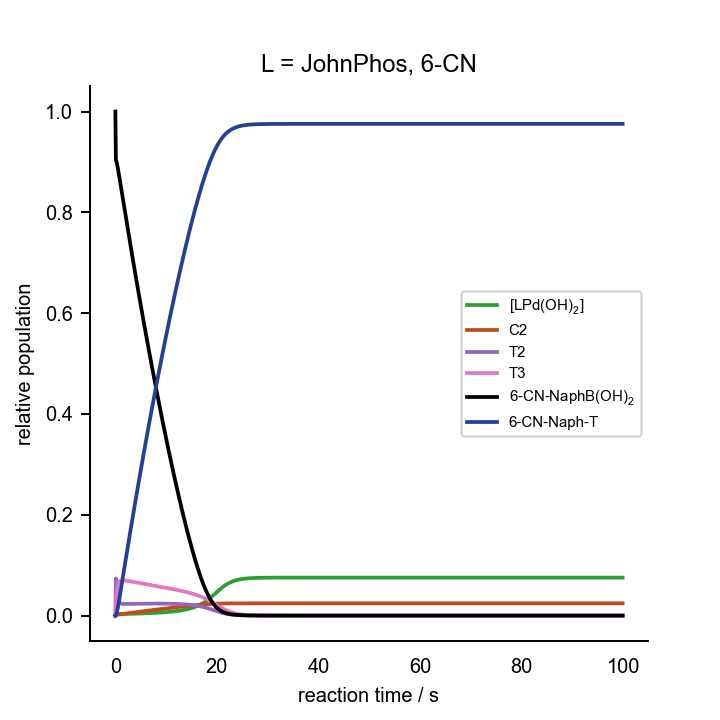

The data file committed next to this chart (first rows):
0.000000000000000000e+00	0.000000000000000000e+00	0.000000000000000000e+00	0.000000000000000000e+00	0.000000000000000000e+00	0.000000000000000000e+00	0.000000000000000000e+00	0.000000000000000000e+00	0.000000000000000000e+00	0.000000000000000000e+00	0.000000000000000000e+00	1.000000000000000021e-03	2.000000000000000042e-02	7.000000000000000666e-02	0.000000000000000000e+00	0.000000000000000000e+00	0.000000000000000000e+00
1.000000000000000056e-01	1.244894934998230177e-04	3.623891629234340837e-07	1.041712728082546979e-14	2.188042772156605163e-05	8.358520585500001296e-08	7.234440269239220047e-29	4.148481338508085862e-08	1.474207053750301684e-03	3.789045705796479854e-04	9.591170474544216603e-15	1.549763431351227168e-08	1.810919910715053788e-02	6.960569046260918491e-02	3.943095373909407428e-04	8.257132128872722401e-19	1.532138159584536409e-05
2.000000000000000111e-01	9.864469972797831768e-05	2.859583315393240176e-07	8.220070138314538968e-15	2.687311587182704119e-05	5.196905609183396715e-08	4.498009285728702163e-29	3.274142623022303755e-08	1.164457695508313087e-03	7.096343585228906316e-04	1.796290035774180520e-14	9.730777230941975954e-09	1.803373737865527834e-02	6.922538688980145460e-02	7.746131101986586344e-04	1.020446767898606516e-18	6.492678260171129477e-05
3.000000000000000444e-01	8.663244750538668987e-05	2.499344921409195525e-07	7.184539944401087136e-15	3.108598266129580410e-05	4.308420554304101458e-08	3.729010514453250614e-29	2.823145460701212500e-08	9.450825219982492880e-04	9.368627873267275797e-04	2.371471298155454606e-14	7.505181059623815313e-09	1.794743400812883263e-02	6.892388067874234692e-02	1.076119321257757973e-03	1.163737641596716456e-18	1.392134497017711930e-04
4.000000000000000222e-01	7.847236995780645875e-05	2.251390610021722141e-07	6.471778116565859673e-15	3.482082532680747498e-05	3.911216101651880491e-08	3.385223374388121070e-29	2.512575320308931134e-08	7.938097406308274213e-04	1.092595371303242300e-03	2.765675964061256493e-14	6.157912842848171573e-09	1.784805298980321475e-02	6.867693382058158436e-02	1.323066179418531376e-03	1.288771458532980399e-18	2.304316959266152344e-04
5.000000000000000000e-01	7.293723959779761258e-05	2.079883176670847229e-07	5.978768130175838932e-15	3.822710996951257304e-05	3.696062609588844664e-08	3.199004405253650696e-29	2.297917107103278688e-08	6.894775986193473144e-04	1.199079484031734862e-03	3.035218545763358679e-14	5.319840918727517529e-09	1.773970500096268624e-02	6.846764067704631807e-02	1.532359322953789861e-03	1.404823928760816693e-18	3.332428782656052398e-04
6.000000000000000888e-01	6.921710474800167958e-05	1.961065812334812826e-07	5.637219393600902955e-15	4.140637200094563495e-05	3.566294243580022599e-08	3.086687700039307766e-29	2.149375847421342315e-08	6.175191613218387757e-04	1.271594516650515795e-03	3.218775594316669887e-14	4.791007589771202462e-09	1.762525952817000502e-02	6.828440266183821716e-02	1.715597338161924806e-03	1.515746935596863299e-18	4.439671585367838255e-04
7.000000000000000666e-01	6.675588803912096492e-05	1.878611920886797162e-07	5.400199976387546057e-15	4.442837055878977082e-05	3.482106021213860476e-08	3.013821376414958967e-29	2.046467897685493244e-08	5.679095330466877494e-04	1.320654148743251538e-03	3.342960271506453733e-14	4.456348588463546699e-09	1.750669973664182449e-02	6.811924596612387028e-02	1.880754033876290117e-03	1.623464249184200143e-18	5.600650640393960720e-04
8.000000000000000444e-01	6.517009691621267295e-05	1.821277697084635027e-07	5.235388782236271849e-15	4.734118902823215353e-05	3.424313403612420887e-08	2.963800893039915229e-29	1.975084080036822261e-08	5.337400572921618958e-04	1.353504040750041311e-03	3.426113438193063121e-14	4.247141532940162894e-09	1.738539623694484310e-02	6.796667936188109660e-02	2.033320638119071825e-03	1.729044278550320774e-18	6.797823542007329573e-04
9.000000000000000222e-01	6.419445598476324240e-05	1.781309150577723104e-07	5.120496429267058419e-15	5.017802517522149239e-05	3.382653897108909564e-08	2.927743888895061301e-29	1.925493425232333437e-08	5.102445691657405552e-04	1.375143495442953485e-03	3.480889773848130242e-14	4.120928178963310994e-09	1.726229641548018487e-02	6.782291639567565589e-02	2.177083604324478276e-03	1.833122614585427346e-18	8.019062823077443636e-04
1.000000000000000000e+00	6.364504915876744774e-05	1.753353036354215800e-07	5.040134644220444566e-15	5.296182326521845152e-05	3.351308296765133566e-08	2.900613744148615702e-29	1.890977523152371060e-08	4.941320346860981691e-04	1.389025233358201147e-03	3.516029110524474473e-14	4.050692282432835811e-09	1.713805527099095810e-02	6.768534337402623557e-02	2.314656625973875604e-03	1.936095717279134528e-18	9.255978794975459802e-04
1.100000000000000089e+00	6.339415383468364909e-05	1.733710282268978325e-07	4.983670188219844597e-15	5.570845341165099395e-05	3.326742291037526705e-08	2.879351452664811730e-29	1.866893959882642978e-08	4.831283280712571045e-04	1.397535719679375652e-03	3.537572279370351101e-14	4.018818740394703866e-09	1.701312576706476981e-02	6.755215458852052712e-02	2.447845411479574514e-03	2.038220592393426153e-18	1.050276424341913114e-03
1.200000000000000178e+00	6.335295983799291283e-05	1.719822930630674413e-07	4.943750034857294185e-15	5.842889784816680321e-05	3.306791508176165989e-08	2.862083714261585733e-29	1.850032520606365210e-08	4.756610048660228391e-04	1.402325559746345034e-03	3.549697437471271878e-14	4.013597520209236154e-09	1.688782123688596648e-02	6.742210162222339598e-02	2.577898377776694384e-03	2.139669022294647833e-18	1.175539750079767796e-03
1.300000000000000044e+00	6.345965743341923132e-05	1.709921012943310543e-07	4.915286287199862606e-15	6.113075932808386889e-05	3.290057681677651524e-08	2.847600305742903403e-29	1.838172007364847136e-08	4.706422018289895676e-04	1.404537052775603305e-03	3.555296072301587287e-14	4.027128121571894864e-09	1.676235848093490452e-02	6.729432081591829595e-02	2.705679184081794409e-03	2.240559357831369000e-18	1.301109230693817728e-03
1.400000000000000133e+00	6.367119424831358158e-05	1.702778972690633589e-07	4.894755998226576604e-15	6.381930219521905062e-05	3.275658201158069983e-08	2.835137312962567397e-29	1.829774513001261330e-08	4.673188304784484212e-04	1.404961232829234335e-03	3.556370517926326770e-14	4.054020977104875144e-09	1.663688756256462981e-02	6.716821427088562335e-02	2.831785729114471781e-03	2.340975294396474920e-18	1.426791739667659540e-03
1.500000000000000000e+00	6.395757048014537999e-05	1.697547804999791930e-07	4.879718644674791093e-15	6.649817208444642330e-05	3.262954963821149959e-08	2.824142447210835450e-29	1.823774727387873287e-08	4.651693313703411377e-04	1.404146122858832045e-03	3.554307977325652366e-14	4.090570821468664350e-09	1.651151236955613125e-02	6.704336786554360161e-02	2.956632134456494820e-03	2.440977809507400400e-18	1.552453382012477286e-03
1.600000000000000089e+00	6.429787839094558985e-05	1.693639108595819768e-07	4.868482826359133249e-15	6.916989208211821931e-05	3.251551370118446668e-08	2.814272444901724150e-29	1.819434396456382522e-08	4.638323465091049517e-04	1.402471540838734661e-03	3.550069878345575726e-14	4.134217165728676951e-09	1.638630483252278072e-02	6.691949462937371584e-02	3.080505370626363242e-03	2.540612528854638193e-18	1.678001314238423188e-03
1.700000000000000178e+00	6.467754592547678551e-05	1.690644867421090707e-07	4.859875672885075338e-15	7.183620776807677201e-05	3.241159280753672899e-08	2.805277916624031041e-29	1.816241636956894294e-08	4.630573845969305916e-04	1.400200856869407992e-03	3.544322885865894363e-14	4.183184946937446861e-09	1.626131476425030434e-02	6.679639558352330753e-02	3.203604416476774162e-03	2.639914497284039300e-18	1.803371147979112047e-03
1.800000000000000044e+00	6.508641918805071916e-05	1.688281982571065924e-07	4.853083396859584716e-15	7.449832547808742469e-05	3.231576017459398391e-08	2.796983440925533410e-29	1.813841315921767247e-08	4.626707071378758566e-04	1.397516793375824361e-03	3.537529522418004894e-14	4.236241962719837567e-09	1.613657666632433915e-02	6.667393266555662890e-02	3.326067334443479680e-03	2.738911384267308878e-18	1.928518225272102780e-03
1.900000000000000133e+00	6.551742872979128215e-05	1.686353938573929515e-07	4.847541100959013151e-15	7.715707729217121888e-05	3.222654746778285139e-08	2.789261930977219740e-29	1.811986940912782641e-08	4.625517612917741514e-04	1.394546165843320827e-03	3.530010794103125695e-14	4.292533467349577466e-09	1.601211443239282037e-02	6.655201002624494544e-02	3.447989973755160968e-03	2.837625568377154110e-18	2.053411581329071030e-03
2.000000000000000000e+00	6.596565961831650656e-05	1.684724252220681444e-07	4.842856454753728488e-15	7.981303543497060755e-05	3.214286784790065242e-08	2.782019319016594334e-29	1.810507339211474123e-08	4.626168594486217036e-04	1.391377022223714253e-03	3.521989575349061663e-14	4.351468248879391881e-09	1.588794460559760785e-02	6.643056107798468723e-02	3.569438922015394887e-03	2.936075557205170813e-18	2.178029756888611411e-03
2.100000000000000089e+00	6.642770289447381905e-05	1.683298081932417169e-07	4.838756829561631119e-15	8.246659161175012832e-05	3.206389869842331526e-08	2.775184406198762553e-29	1.809283579348041641e-08	4.628078770624154538e-04	1.388070516641143641e-03	3.513620664661091044e-14	4.412639711820903625e-09	1.576407863457156278e-02	6.630953952589463407e-02	3.690460474105496189e-03	3.034276962217348407e-18	2.302357893530517039e-03
2.200000000000000178e+00	6.690120295441877589e-05	1.682009481679778121e-07	4.835052658957514654e-15	8.511801204774549902e-05	3.198900299441017190e-08	2.768702056942787353e-29	1.808232977985892166e-08	4.630844231541297916e-04	1.384669138054447045e-03	3.505011613718735192e-14	4.475770956746566590e-09	1.564052443621313099e-02	6.618891315469785375e-02	3.811086845302271309e-03	3.132243178458146202e-18	2.426385718209778629e-03
2.300000000000000266e+00	6.738454162148277502e-05	1.680812566261075213e-07	4.831612042753622390e-15	8.776747568744620843e-05	3.191767680561588589e-08	2.762528655237656394e-29	1.807298014904523031e-08	4.634184140560815767e-04	1.381202415403946695e-03	3.496237168729659011e-14	4.540676449518559568e-09	1.551728747873397200e-02	6.606865952271914755e-02	3.931340477280957126e-03	3.229985866977873845e-18	2.550106144165240844e-03
2.400000000000000355e+00	6.787661744154035873e-05	1.679675382822314878e-07	4.828343130259845368e-15	9.041510071864758175e-05	3.184951317172089945e-08	2.756628977982666890e-29	1.806438644465436888e-08	4.637903110804402190e-04	1.377690874899402266e-03	3.487349287451871327e-14	4.607235195285239279e-09	1.539437153255747946e-02	6.594876297628617101e-02	4.051237023713938866e-03	3.327515303149130323e-18	2.673514299266489293e-03
2.500000000000000000e+00	6.837669144907448069e-05	1.678575658395488854e-07	4.825181896288238749e-15	9.306096299674874301e-05	3.178417727902260093e-08	2.750974046488255585e-29	1.805626961099889447e-08	4.641865107384712677e-04	1.374148786118761399e-03	3.478384090349545278e-14	4.675371933505735646e-09	1.527177919118665426e-02	6.582921257876220289e-02	4.170787421237915661e-03	3.424840633095089227e-18	2.796606850907087070e-03
2.600000000000000089e+00	6.888427938066140038e-05	1.677497848818421771e-07	4.822083658068885648e-15	9.570510884836084566e-05	3.172138899688522647e-08	2.745539614976344821e-29	1.804843497355299458e-08	4.645975337006350882e-04	1.370586068432695951e-03	3.469366686293752961e-14	4.745043945767024400e-09	1.514951223264325748e-02	6.571000067341699336e-02	4.289999326583133002e-03	3.521970066100202374e-18	2.919381536726744185e-03
2.700000000000000178e+00	6.939907623245343234e-05	1.676431087753911478e-07	4.819017179563494541e-15	9.834756397359010387e-05	3.166091048381919678e-08	2.740305097865650175e-29	1.804074651774217327e-08	4.650167674791142857e-04	1.367009615157367729e-03	3.460314524367503228e-14	4.816231781900567081e-09	1.502757187034838363e-02	6.559112188566125490e-02	4.408878114338862786e-03	3.618911021895496253e-18	3.041836838236405653e-03
2.800000000000000266e+00	6.992090351659821664e-05	1.675367762614306126e-07	4.815960577862027754e-15	1.009883396347225162e-04	3.160253722214741666e-08	2.735252793806946064e-29	1.803310902824278673e-08	4.654395931461596846e-04	1.363424213469118917e-03	3.451239722429331887e-14	4.888932748564323862e-09	1.490595892752386888e-02	6.547257243019490025e-02	4.527427569805208760e-03	3.715670245569607394e-18	3.163971753764353249e-03
2.900000000000000355e+00	7.044967239292248466e-05	1.674302525591649607e-07	4.812898480320421148e-15	1.036274369633223937e-04	3.154609143620179383e-08	2.730367316016906065e-29	1.802545568456190367e-08	4.658627787210600671e-04	1.359833183863587295e-03	3.442150685764354317e-14	4.963156340244966937e-09	1.478467395822327321e-02	6.535434962962077821e-02	4.645650370379355090e-03	3.812253898863768179e-18	3.285785640389904134e-03
3.000000000000000000e+00	7.098535773952776488e-05	1.673231602931612995e-07	4.809820039020686498e-15	1.062648499598004969e-04	3.149141716881752879e-08	2.725635166140390804e-29	1.801773940450179408e-08	4.662840568288987610e-04	1.356238825377274618e-03	3.433053234065096735e-14	5.038921013380655688e-09	1.466371733175871571e-02	6.523645157945201500e-02	4.763548420548145181e-03	3.908667634377101433e-18	3.407278103719363089e-03
3.100000000000000089e+00	7.152798013200520138e-05	1.672152317398900785e-07	4.806717558064694426e-15	1.089005675737515788e-04	3.143837654087255835e-08	2.721044410507288886e-29	1.800992685631947904e-08	4.667018321238089072e-04	1.352642724195801237e-03	3.423951382605519238e-14	5.116251941741877292e-09	1.454308929119788735e-02	6.511887691605892925e-02	4.881123083941221394e-03	4.004916655898068439e-18	3.528448921334630551e-03
3.200000000000000178e+00	7.207759319610349252e-05	1.671062754969366336e-07	4.803585535457570523e-15	1.115345751604416191e-04	3.138684685190216805e-08	2.716584429185837758e-29	1.800199427679014366e-08	4.671149765936677780e-04	1.349045969644156089e-03	3.414847888972791801e-14	5.195179440921873592e-09	1.442278999433606670e-02	6.500162465436480630e-02	4.998375345635320058e-03	4.101005769489834668e-18	3.649297989110153288e-03
3.300000000000000266e+00	7.263427473582181643e-05	1.669961532059655582e-07	4.800419993993213917e-15	1.141668554883383497e-04	3.133671829927646759e-08	2.712245718573582065e-29	1.799392455701925992e-08	4.675226878015325258e-04	1.345449303760210208e-03	3.405744631679661999e-14	5.275737866375675933e-09	1.430281954217870778e-02	6.488469407555116919e-02	5.115305924448931146e-03	4.196939426054518711e-18	3.769825283936354115e-03
3.400000000000000355e+00	7.319812056367209596e-05	1.668847633997380245e-07	4.797218016925624303e-15	1.167973894434963994e-04	3.128789215320286303e-08	2.708019733440783810e-29	1.798570521699036097e-08	4.679243899156800262e-04	1.341853225841985143e-03	3.396642874802782273e-14	5.357964854028541915e-09	1.418317799881531685e-02	6.476808464864791670e-02	5.231915351352166288e-03	4.292721757967270253e-18	3.890030837584049044e-03
3.500000000000000000e+00	7.376924019420533685e-05	1.667720302314676701e-07	4.793977423986436327e-15	1.194261565171204090e-04	3.124027927355939524e-08	2.703898758559832622e-29	1.797732699252177221e-08	4.683196646927784926e-04	1.338258065202300746e-03	3.387543452145035379e-14	5.441900798806288050e-09	1.406386540547390276e-02	6.465179597604581163e-02	5.348204023954258347e-03	4.388356610602687856e-18	4.009914718438797009e-03
3.600000000000000089e+00	7.434775383365210149e-05	1.666578955733153873e-07	4.790696544250687212e-15	1.220531351456976979e-04	3.119379888981310369e-08	2.699875803105140631e-29	1.796878284698715813e-08	4.687082035372553811e-04	1.334664031885497010e-03	3.378446895613744582e-14	5.527588500081532167e-09	1.394488179021738383e-02	6.453582775558353024e-02	5.464172244416532799e-03	4.483847569744874251e-18	4.129477018698348746e-03
3.700000000000000178e+00	7.493379032151004072e-05	1.665423135585907073e-07	4.787374059248618258e-15	1.246783029444108778e-04	3.114837758292919244e-08	2.695944512535653225e-29	1.796006728591722026e-08	4.690897738662444224e-04	1.331071252014972119e-03	3.369353524695197290e-14	5.615072931918461540e-09	1.382622717499849309e-02	6.442017975419475628e-02	5.579820245805302420e-03	4.579197985586386209e-18	4.248717845379039286e-03
3.800000000000000266e+00	7.552748570859088432e-05	1.664252467466268283e-07	4.784008892722350712e-15	1.273016368704288912e-04	3.110394842855336341e-08	2.692099094435854126e-29	1.795117587745360874e-08	4.694641958655087111e-04	1.327479792450221661e-03	3.360263508868570780e-14	5.704401097435507465e-09	1.370790158042763628e-02	6.430485178959094439e-02	5.695148210409103906e-03	4.674410993869493402e-18	4.367637313976835585e-03
3.900000000000000355e+00	7.612898227938272473e-05	1.663066634158338616e-07	4.780600132812831464e-15	1.299231133325544644e-04	3.106045026704911254e-08	2.688334255336251662e-29	1.794210491352974807e-08	4.698313260193327139e-04	1.323889677977967789e-03	3.351176911121574115e-14	5.795621942870586229e-09	1.358990502943238469e-02	6.418984371755735718e-02	5.810156282442699785e-03	4.769489534607198151e-18	4.486235543980939162e-03
4.000000000000000000e+00	7.673842791250193730e-05	1.661865356926407167e-07	4.777146978274969147e-15	1.325427082674766562e-04	3.101782707819873152e-08	2.684645146592704129e-29	1.793285117605303993e-08	4.701910457965450619e-04	1.320300903300225797e-03	3.342093718295705734e-14	5.888786318442686950e-09	1.347223754970561758e-02	6.407515542316126467e-02	5.924844576838800107e-03	4.864436368737138379e-18	4.604512655678060298e-03
4.100000000000000533e+00	7.735597568379908766e-05	1.660648382727026740e-07	4.773648701717862173e-15	1.351603971896288975e-04	3.097602744027614966e-08	2.681027317568259535e-29	1.792341177548911974e-08	4.705432536145792320e-04	1.316713441390468184e-03	3.333013862238196109e-14	5.983946973963780990e-09	1.335489917563245296e-02	6.396078681469148652e-02	6.039213185308603404e-03	4.959254092995583092e-18	4.722468767857347649e-03
4.200000000000000178e+00	7.798178359654096392e-05	1.659415474593985784e-07	4.770104621965734783e-15	1.377761552241635909e-04	3.093500406012730876e-08	2.677476674960824729e-29	1.791378403193865918e-08	4.708878592577879886e-04	1.313127249318091650e-03	3.323937234545513878e-14	6.081158572881362645e-09	1.323788994968373191e-02	6.384673781950192528e-02	6.153262180498139493e-03	5.053945153248996015e-18	4.840103996142729181e-03
4.299999999999999822e+00	7.861601442540228654e-05	1.658166404712786493e-07	4.766514084150051555e-15	1.403899571270674493e-04	3.089471336202062190e-08	2.673989447217478442e-29	1.790396538983341254e-08	4.712247799239970892e-04	1.309542272295811894e-03	3.314863696808615436e-14	6.180477724106796562e-09	1.312120992353389172e-02	6.373300838119554113e-02	6.266991618804502832e-03	5.148511856480369523e-18	4.957418451762157958e-03
4.400000000000000355e+00	7.925883569324848111e-05	1.656900950460412936e-07	4.762876448325541406e-15	1.430017772969359316e-04	3.085511512679272677e-08	2.670562153301929782e-29	1.789395336660388937e-08	4.715539374822560938e-04	1.305958446487705824e-03	3.305793087721108657e-14	6.281963035430618298e-09	1.300485915891170900e-02	6.361959845774402267e-02	6.380401542256010014e-03	5.242956381596985738e-18	5.074412240620096264e-03
4.500000000000000000e+00	7.991041967848193405e-05	1.655618891173956743e-07	4.759191080181406192e-15	1.456115897799240889e-04	3.081617217320703904e-08	2.667191575115565962e-29	1.788374551208182961e-08	4.718752564781947658e-04	1.302375700951263109e-03	3.296725227995329923e-14	6.385675173154763054e-09	1.288883772836579150e-02	6.350650802026323871e-02	6.493491979736786164e-03	5.337280789200551286e-18	5.191085462580361833e-03
4.600000000000000533e+00	8.057094343534324465e-05	1.654320005140795906e-07	4.755457342389366452e-15	1.482193682713865831e-04	3.077785007619863846e-08	2.663874733111067669e-29	1.787333937354474863e-08	4.721886628150846776e-04	1.298793958979077047e-03	3.287659923758752564e-14	6.491676926031214963e-09	1.277314571581293114e-02	6.339373705224400635e-02	6.606262947756039346e-03	5.431487030440620980e-18	5.307438210893988297e-03
4.700000000000000178e+00	8.124058888285478025e-05	1.653004068064457703e-07	4.751674590193697027e-15	1.508250861133069625e-04	3.074011691625240019e-08	2.660608864600670367e-29	1.786273247600787942e-08	4.724940827250727836e-04	1.295213139014087271e-03	3.278596968870962847e-14	6.600033282033310590e-09	1.265778321712611627e-02	6.328128554910848746e-02	6.718714450891554758e-03	5.525576955061968219e-18	5.423470571727745555e-03
4.800000000000000711e+00	8.191954293439289187e-05	1.651670852264139482e-07	4.747842169110166337e-15	1.534287162889591040e-04	3.070294305600530767e-08	2.657391404420716821e-29	1.785192231077130773e-08	4.727914420118257618e-04	1.291633155254208725e-03	3.269536146454401648e-14	6.710811514545664987e-09	1.254275034069958494e-02	6.316915351801265233e-02	6.830846481987433265e-03	5.619552318698607074e-18	5.539182623757451206e-03
4.900000000000000355e+00	8.260799761058030275e-05	1.650320125406353840e-07	4.743959411280088522e-15	1.560302314172869534e-04	3.066630094126059918e-08	2.654219967709093614e-29	1.784090632128804462e-08	4.730806656074571350e-04	1.288053918058885798e-03	3.260477229923730114e-14	6.824081269197353094e-09	1.242804720785057986e-02	6.305734097779891467e-02	6.942659022201157909e-03	5.713414789560789769e-18	5.654574437808705840e-03
5.000000000000000000e+00	8.330615014326401050e-05	1.648951649044981319e-07	4.740025631273594465e-15	1.586296037447508371e-04	3.063016492193972657e-08	2.651092334408324110e-29	1.782968188725921267e-08	4.733616771312402897e-04	1.284475334209657761e-03	3.251419983645641759e-14	6.939914651653213625e-09	1.231367395333796480e-02	6.294584795906546515e-02	7.054152040934602227e-03	5.807165954540838621e-18	5.769646076527488142e-03
5.100000000000000533e+00	8.401420321169813230e-05	1.647565179633259841e-07	4.736040128998655778e-15	1.612268051363235693e-04	3.059451109185971393e-08	2.648006435398032433e-29	1.781824633255479008e-08	4.736343986100690641e-04	1.280897307051988678e-03	3.242364163298205016e-14	7.058386341254298936e-09	1.219963072582401498e-02	6.283467450433943835e-02	7.165325495660653313e-03	5.900807324767897008e-18	5.884397594065128231e-03
5.200000000000000178e+00	8.473236503856650071e-05	1.646160466624584375e-07	4.732002184241719267e-15	1.638218070661782131e-04	3.055931714446841847e-08	2.644960340008581575e-29	1.780659690646988328e-08	4.738987502711623041e-04	1.277319736581110842e-03	3.233309516088417190e-14	7.179573684987394211e-09	1.208591768830802674e-02	6.272382066829366998e-02	7.276179331706423420e-03	5.994340340724939570e-18	5.998829035775814396e-03
5.300000000000000711e+00	8.546084957647660460e-05	1.644737252266168914e-07	4.727911056074567936e-15	1.664145806064692436e-04	3.052456224258716200e-08	2.641952244747076254e-29	1.779473078046518196e-08	4.741546502890729296e-04	1.273742519460273207e-03	3.224255780798713173e-14	7.303556810300648319e-09	1.197253501867088371e-02	6.261328651802716694e-02	7.386713481972928194e-03	6.087766376939255954e-18	6.112940437918151261e-03
5.400000000000000355e+00	8.619987673075618314e-05	1.643295271925692294e-07	4.723765983793276883e-15	1.690050964165797022e-04	3.049022690102543091e-08	2.638980463137484384e-29	1.778264505066304945e-08	4.744020146838287674e-04	1.270165549000347536e-03	3.215202687735685697e-14	7.430418748347616238e-09	1.185948291010700817e-02	6.250307213338442136e-02	7.496927866615704129e-03	6.181086746294626445e-18	6.226731827356283416e-03
5.500000000000000000e+00	8.694967251068652691e-05	1.641834252865249500e-07	4.719566183393862816e-15	1.715933247314118401e-04	3.045629288018174574e-08	2.636043416511589429e-29	1.777033672568850033e-08	4.746407571761737795e-04	1.266588715121420329e-03	3.206149958633174089e-14	7.560245549682532272e-09	1.174676157162090305e-02	6.239317760729525680e-02	7.606822392704862615e-03	6.274302704001595735e-18	6.340203221258479405e-03
5.600000000000000533e+00	8.771046925344508707e-05	1.640353914321780622e-07	4.715310847803480255e-15	1.741792353484231505e-04	3.042274308958574614e-08	2.633139625660417367e-29	1.775780272647618287e-08	4.748707890103325046e-04	1.263011904280950332e-03	3.197097306470778301e-14	7.693126416612276902e-09	1.163437122859561391e-02	6.228360304615328941e-02	7.716396953846839553e-03	6.367415451257712025e-18	6.453354626790808179e-03
5.700000000000000178e+00	8.848250584864201065e-05	1.638853967339365211e-07	4.710999146398338378e-15	1.767627976155054488e-04	3.038956150047621151e-08	2.630267703267697507e-29	1.774503988452031628e-08	4.750920189174861054e-04	1.259434999392659155e-03	3.188044435268919154e-14	7.829153841221388982e-09	1.152231212323604273e-02	6.217434857021040401e-02	7.825651429789729288e-03	6.460426138626818399e-18	6.566186040803666767e-03
5.800000000000000711e+00	8.926602794021728745e-05	1.637334114085134387e-07	4.706630223037249066e-15	1.793439804171498026e-04	3.035673306613950497e-08	2.627426347015043559e-29	1.773204493465298044e-08	4.753043529528056151e-04	1.255857879734490748e-03	3.178991039856212096e-14	7.968423744171021208e-09	1.141058451515887182e-02	6.206541431398991671e-02	7.934585686010213121e-03	6.553335869163017512e-18	6.678697449510846880e-03
5.900000000000000355e+00	9.006128816249988787e-05	1.635794047570622408e-07	4.702203195260615172e-15	1.819227521604171993e-04	3.032424364939636644e-08	2.624614333305786686e-29	1.771881451186934048e-08	4.755076943846458246e-04	1.252280420840368343e-03	3.169936805595888347e-14	8.111035625445133179e-09	1.129918868195583723e-02	6.195680042672489785e-02	8.043199573275218103e-03	6.646145701302057113e-18	6.790888828159478627e-03
6.000000000000000000e+00	9.086854638079593831e-05	1.634233451321226884e-07	4.697717153340294893e-15	1.844990807606826703e-04	3.029207995653751183e-08	2.621830511547010191e-29	1.770534514778873982e-08	4.757019436064534768e-04	1.248702494387882601e-03	3.160881408101914146e-14	8.257092721301347205e-09	1.118812491974842567e-02	6.184850707281056015e-02	8.151492927189552332e-03	6.738856651541022749e-18	6.902760140690080218e-03
... 939 more rows
